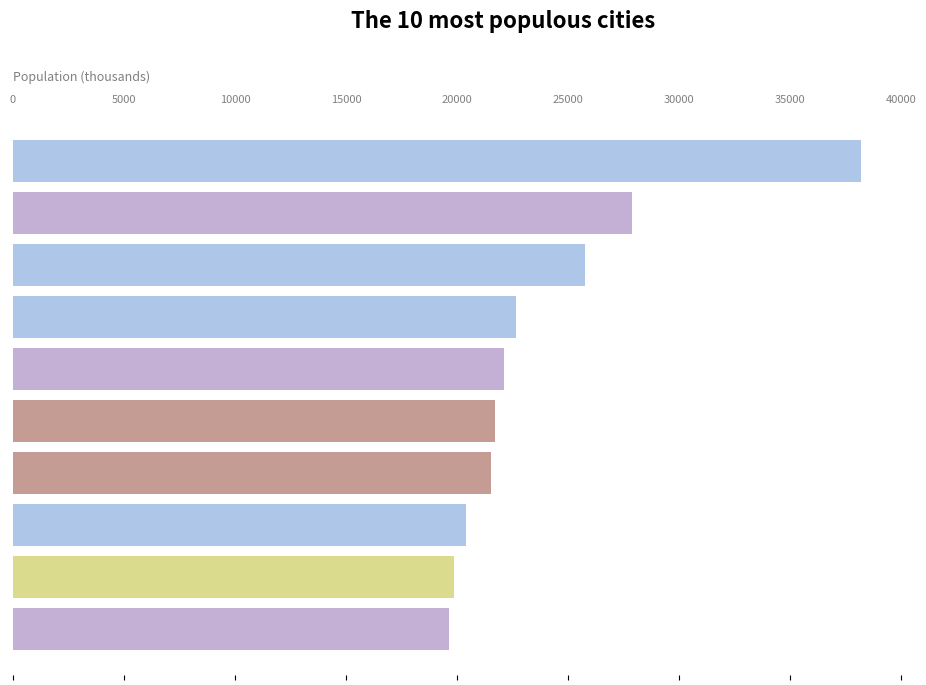

Here is the Python script that generated this plot: (Note: this script raises an exception after producing the figure.)
import matplotlib
import matplotlib.pyplot as pyplot

# sample execution: python3 barchart.py

# color palette from https://vega.github.io/vega/docs/schemes/
# (replaced #d62728 with #d64c4c)
hex20 = ['#aec7e8', '#c5b0d5', '#c49c94', '#dbdb8d', '#17becf',
         '#9edae5', '#f7b6d2', '#c7c7c7", '#1f77b4', '#ff7f0e',
         '#ffbb78', '#98df8a', '#d64c4c", '#2ca02c', '#9467bd',
         '#8c564b', '#ff9896', '#e377c2', '#7f7f7f', '#bcbd22']

class BarChart:
    """
    A class used to draw a bar chart in a window.
    It supports adding a bar (with a specified name, value, and category)
    and drawing all of the bars in a windows.
    The bars are drawn horizontally (in the order in which they are added,
    from top to bottom) and colored according to the category.
    The name and value of the bar and drawn with the bar.

    Requires Python 3 and matplotlib.
    To install matplotlib, type "python3 -m pip install -U matplotlib"

    Methods
    -------
    add(name, value, category)
        Adds a bar to the bar chart

    draw()
        Draws the bar chart

    reset()
        Removes all bars from the bar chart

    set_caption(caption)
        Sets the caption of the bar chart

    save(filename)
        Save the barchart as a PNG, JPEG, or PDF file

    leave_window_open()
        Leave the window open until the user closes it
    """


    def __init__(self, title, x_axis_label, data_source):
        """
        Parameters
        -----------
        title : str
            The title of the bar chart
        x_axis_label : str
            The label of the x-axis of the bar chart
        data_source : str
            The source of the underlying data
        """

        self.title = title
        self.x_axis_label = x_axis_label
        self.data_source = data_source
        self.color_of = { }
        self.reset()

        # remove toolbar at bottom of graphics window
        pyplot.rcParams['toolbar'] = 'None'
        self.fig = pyplot.figure(figsize=(10, 7), num=title)
        self.fig.show()

    def set_caption(self, caption):
        """
        Sets the caption of the bar chart.

        Parameters
        -----------
        caption : str
            The caption of the bar chart
        """

        self.caption = caption

    def reset(self):
        """
        Removes all of the bars from the bar chart.
        This method is useful for creating an animated bar chart.
        """

        self.colors = []
        self.values = []
        self.names = []
        self.caption = ''

    def add(self, name, value, category):
        """Adds a bar to the bar chart.

        Parameters
        -----------
        name : str
            The name of the bar
        value : int
            The value of the bar
        category : str
            The category of the bar (used to color the bar)
        """

        if category not in self.color_of:
            self.color_of[category] = hex20[len(self.color_of) % len(hex20)]
        self.names.append(name)
        self.values.append(value)
        self.colors.append(self.color_of[category])

    def leave_window_open(self):
        """Leave the window containing the bar chart open.
           This should be the last barchart function call.
        """
        pyplot.show()

    def save(self, filename):
        """Saves the bar chart as a PNG, JPEG, or PDF file.

        Parameters
        -----------
        filename : str
            The name of a PNG, JPEG, or PDF file
        """
        pyplot.savefig(filename)

    def draw(self):
        k = len(self.names)
        y_pos = list(reversed(range(k)))
        max_value = max(self.values)

        # clear the figure
        pyplot.clf()


        # remove box around figure
        pyplot.gca().spines['top'].set_visible(False)
        pyplot.gca().spines['bottom'].set_visible(False)
        pyplot.gca().spines['left'].set_visible(False)
        pyplot.gca().spines['right'].set_visible(False)
        pyplot.gca().tick_params(axis='x',
                                 labelcolor='#808080',
                                 labelsize=8,
                                 labeltop=True,
                                 labelbottom=False)
        pyplot.gca().xaxis.set_label_position('top')

        pyplot.xlabel(self.x_axis_label, fontsize=9, color='#808080', labelpad=10, x=0, horizontalalignment='left')

        # suppress y-axis label and tick values
        pyplot.ylabel('')
        pyplot.yticks([])

        pyplot.subplots_adjust(left=0.01, right=0.90, top=0.8, bottom=0.0)
        pyplot.suptitle(self.title, y=0.95, fontweight='bold', fontsize=16)
        pyplot.barh(y_pos, self.values, align='center', color=self.colors, zorder=3)
        pyplot.grid(b=True, which='major', axis='x', color='#E6E6E6', linewidth=0.5)

        # write caption
        if len(self.caption) <= 4:
            font_size = '48'
        elif len(self.caption) <= 8:
            font_size = '24'
        else:
            font_size = '14'
        pyplot.text(1.1*max_value,
                    0.15 * k,
                    self.caption,
                    fontsize=font_size,
                    fontweight='bold',
                    color='#BBBBBB',
                    horizontalalignment='right',
                    verticalalignment='center')

        # write data source
        pyplot.text(1.1*max_value,
                    0.05 * k,
                    self.data_source,
                    fontsize=9,
                    color='#BBBBBB',
                    horizontalalignment='right',
                    verticalalignment='center')

        # write names and values of each bar
        for i in range(k):
            pyplot.text(self.values[i] - 0.01*max_value,
                        y_pos[i],
                        self.names[i],
                        fontsize=8,
                        fontweight='bold',
                        horizontalalignment='right',
                        verticalalignment='center')
            pyplot.text(self.values[i] + 0.01*max_value,
                        y_pos[i],
                        str('{:,}'.format(self.values[i])),
                        fontsize=8,
                        horizontalalignment='left',
                        verticalalignment='center')
        self.fig.canvas.draw_idle()
        self.fig.canvas.start_event_loop(0.02)
        # pyplot.pause(0.01)

# Create a list of 10 Bar objects; sort them; and print them.
def main():

    # create the bar chart
    title = 'The 10 most populous cities'
    x_axis = 'Population (thousands)'
    source = 'Source: United Nations'
    chart = BarChart(title, x_axis, source)

    # add the bars and caption to the bar chart
    chart.add('Tokyo',       38194, 'East Asia')
    chart.add('Delhi',       27890, 'South Asia')
    chart.add('Shanghai',    25779, 'East Asia')
    chart.add('Beijing',     22674, 'East Asia')
    chart.add('Mumbai',      22120, 'South Asia')
    chart.add('São Paulo',   21698, 'Latin America')
    chart.add('Mexico City', 21520, 'Latin America')
    chart.add('Osaka',       20409, 'East Asia')
    chart.add('Cairo',       19850, 'Middle East')
    chart.add('Dhaka',       19633, 'South Asia')
    chart.set_caption('2018')

    # draw the bar chart
    chart.draw()
    chart.save('test.png')
    chart.save('test.pdf')
    chart.leave_window_open()

if __name__ == '__main__':
    main()
